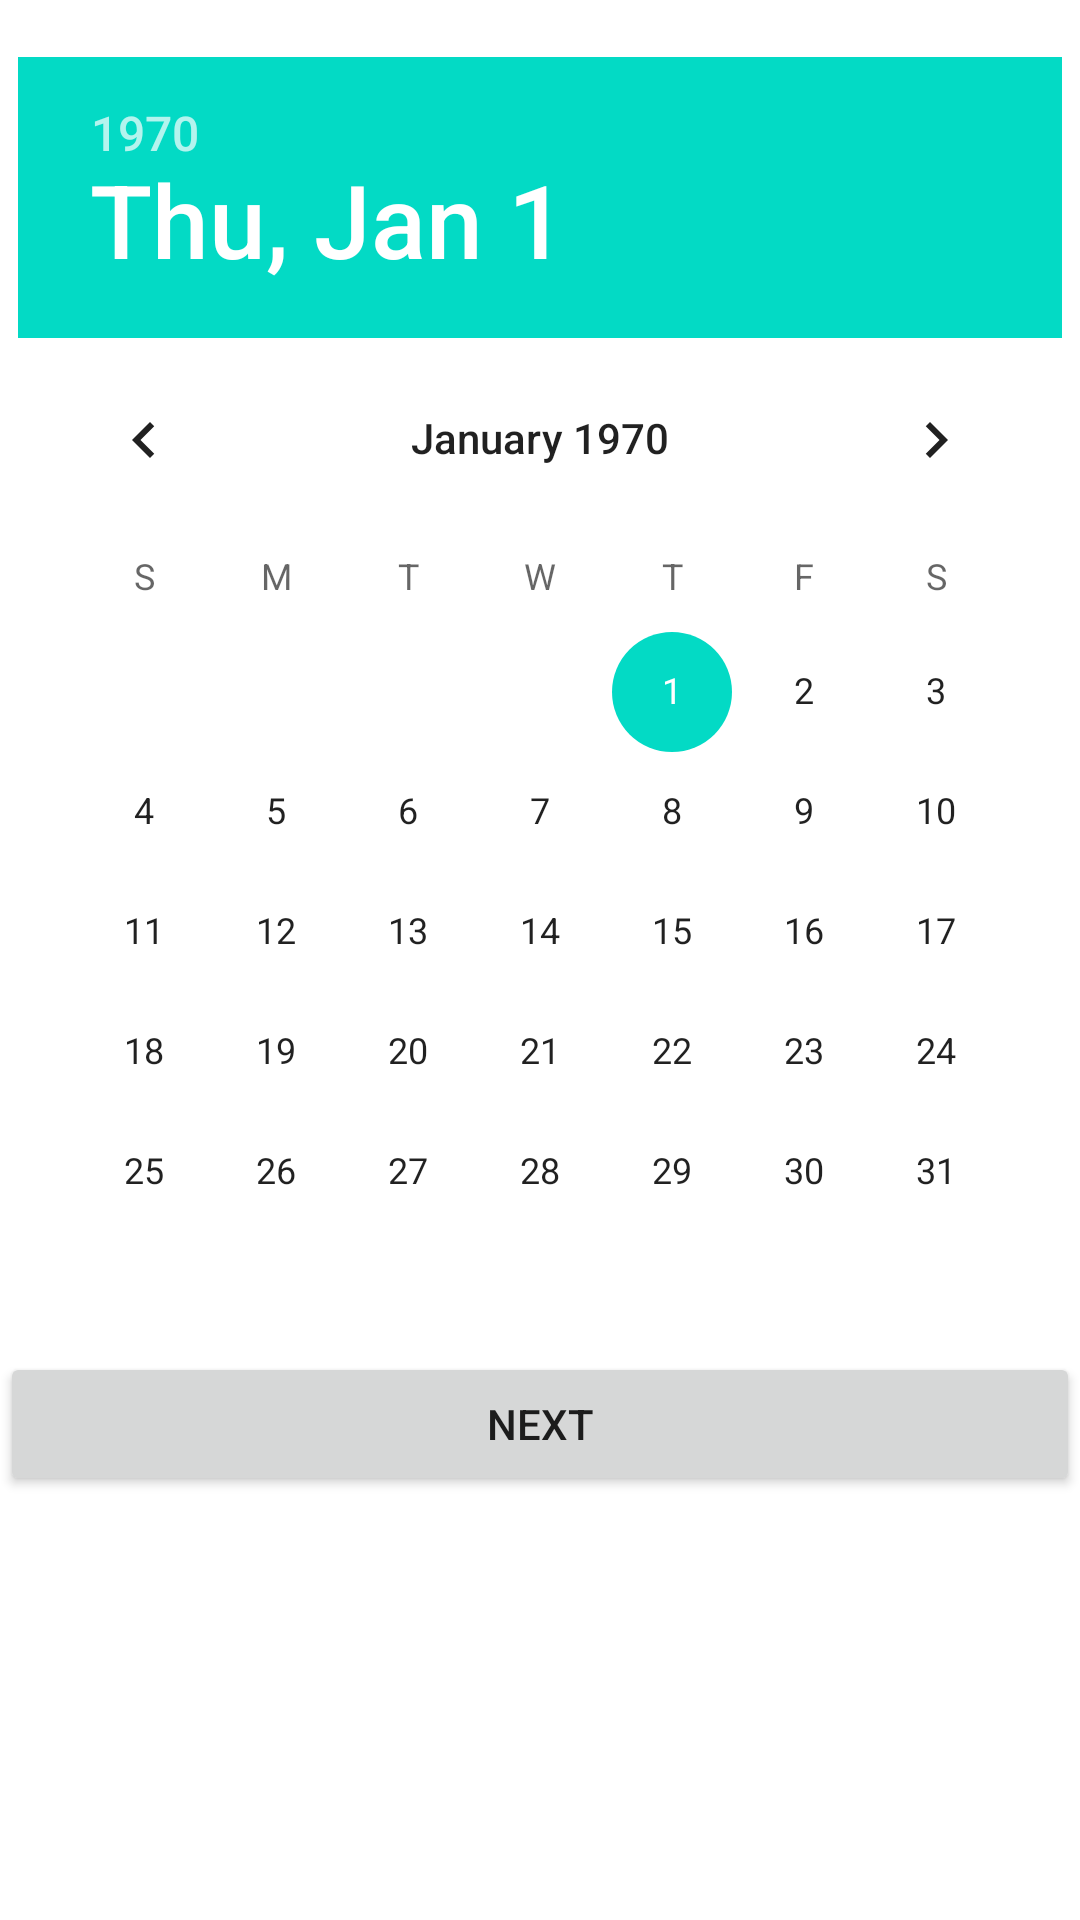

This screen was rendered from an Android layout file. Write that file and the resources it references.
<!-- AndroidManifest.xml: application theme Theme.SmartCity_test3 -->
<!-- res/layout/activity_main3.xml -->
<?xml version="1.0" encoding="utf-8"?>

<LinearLayout xmlns:android="http://schemas.android.com/apk/res/android"
    xmlns:app="http://schemas.android.com/apk/res-auto"
    xmlns:tools="http://schemas.android.com/tools"
    android:layout_width="match_parent"
    android:orientation="vertical"
    android:layout_height="match_parent"
    tools:context=".MainActivity3">
    <TextView
        android:id="@+id/xianshi"
        android:layout_width="match_parent"
        android:layout_height="wrap_content"/>
<DatePicker
    android:id="@+id/rili"
    android:layout_width="wrap_content"
    android:layout_height="wrap_content"
    android:layout_gravity="center_horizontal"/>
    <Button
        android:id="@+id/next1"
        android:text="next"
        android:layout_width="match_parent"
        android:layout_height="wrap_content"/>
</LinearLayout>
<!-- resources referenced by this layout -->
<resources>
  <style name="Theme.SmartCity_test3" parent="Theme.MaterialComponents.DayNight.DarkActionBar">
          
          <item name="colorPrimary">@color/purple_500</item>
          <item name="colorPrimaryVariant">@color/purple_700</item>
          <item name="colorOnPrimary">@color/white</item>
          
          <item name="colorSecondary">@color/teal_200</item>
          <item name="colorSecondaryVariant">@color/teal_700</item>
          <item name="colorOnSecondary">@color/black</item>
          
          <item name="android:statusBarColor" tools:targetApi="l">?attr/colorPrimaryVariant</item>
          
      </style>
  <!-- not gathered from this repository: default colours our renderer supplied (Android Studio template values) -->
  <color name="purple_500">#FF6200EE</color>
  <color name="purple_700">#FF3700B3</color>
  <color name="teal_200">#FF03DAC5</color>
  <color name="teal_700">#FF018786</color>
  <color name="black">#FF000000</color>
  <color name="white">#FFFFFFFF</color>
</resources>
